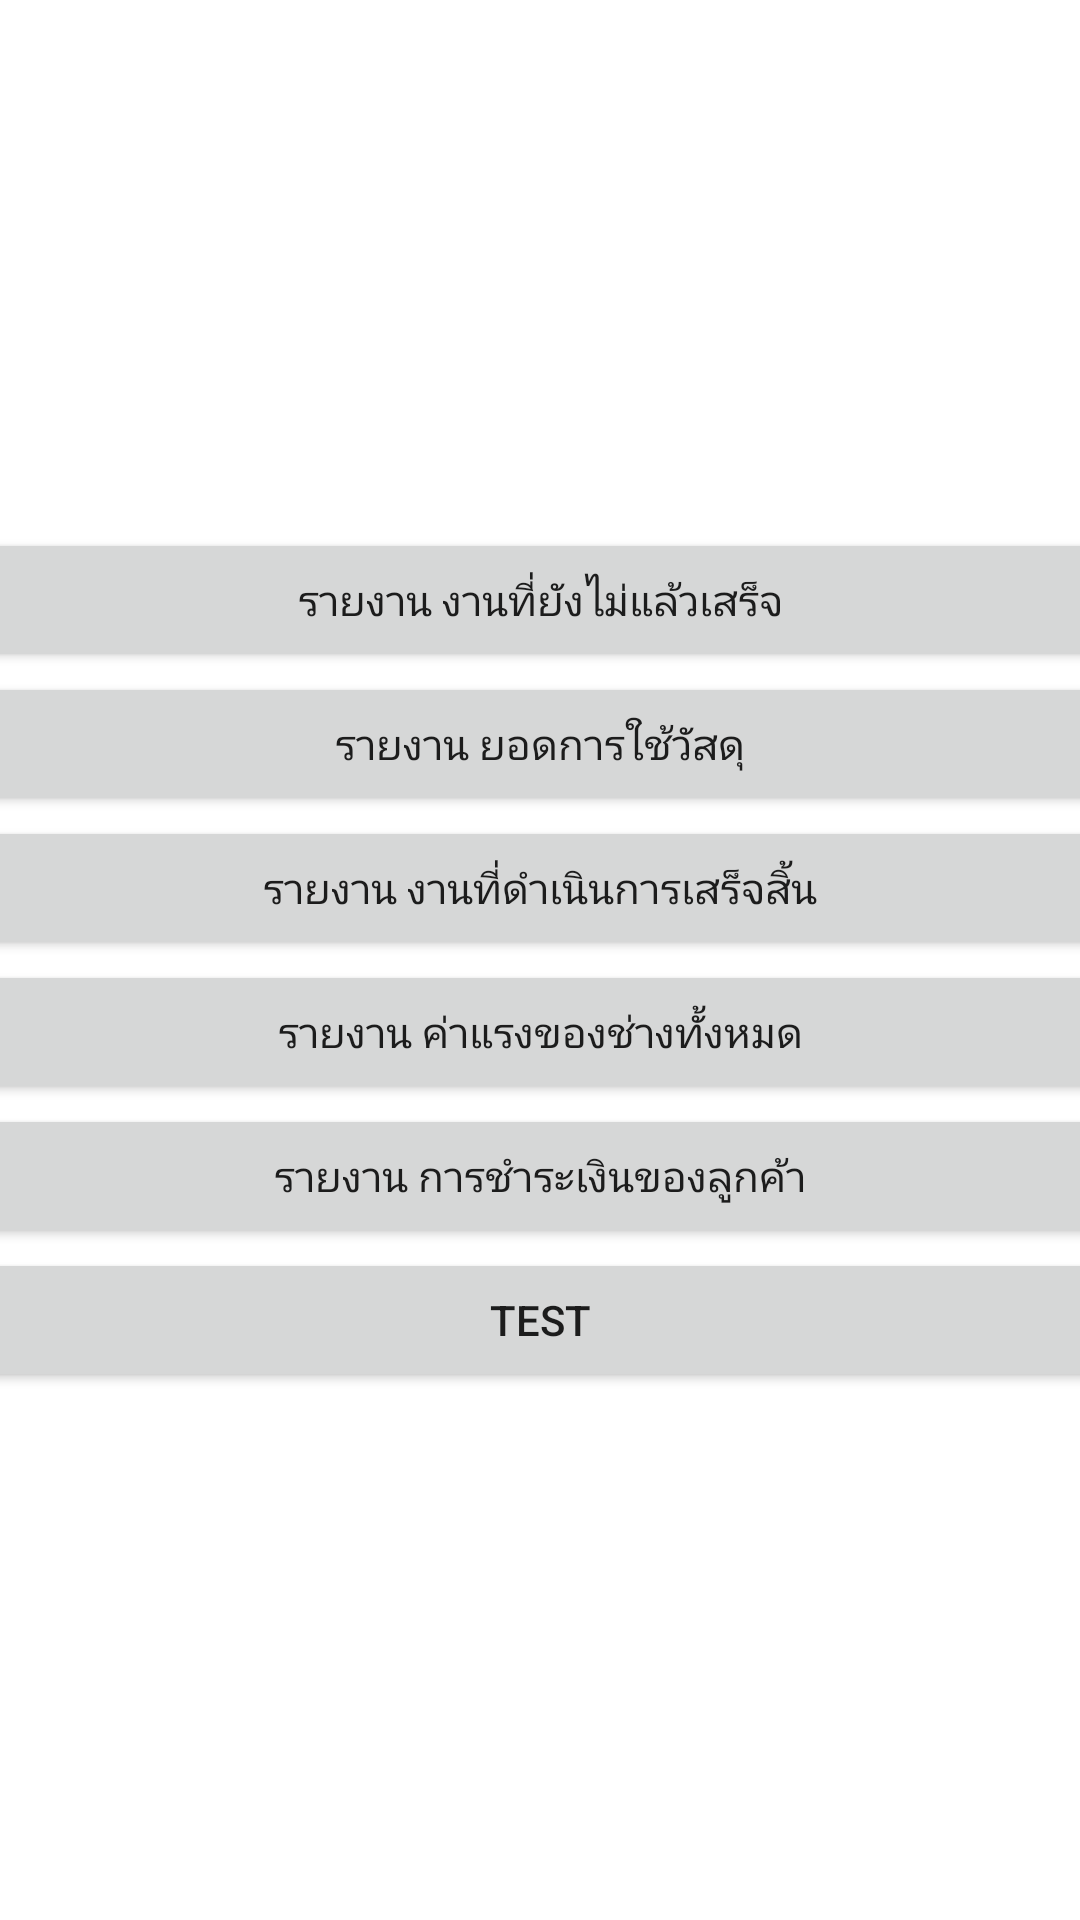

This screen was rendered from an Android layout file. Write that file and the resources it references.
<!-- AndroidManifest.xml: application theme Theme.ReportEasyFixApplication -->
<!-- res/layout/activity_main.xml -->
<?xml version="1.0" encoding="utf-8"?>
<androidx.appcompat.widget.LinearLayoutCompat xmlns:android="http://schemas.android.com/apk/res/android"
    xmlns:app="http://schemas.android.com/apk/res-auto"
    xmlns:tools="http://schemas.android.com/tools"
    android:layout_width="match_parent"
    android:layout_height="match_parent"
    android:gravity="center"
    android:orientation="vertical"
    tools:context=".presentation.main.MainActivity">
    <Button
        android:id="@+id/b1"
        android:layout_width="500dp"
        android:layout_height="wrap_content"
        android:text="รายงาน งานที่ยังไม่แล้วเสร็จ"/>
    <Button
        android:id="@+id/b2"
        android:layout_width="500dp"
        android:layout_height="wrap_content"
        android:text="รายงาน ยอดการใช้วัสดุ"/>
    <Button
        android:id="@+id/b3"
        android:layout_width="500dp"
        android:layout_height="wrap_content"
        android:text="รายงาน งานที่ดำเนินการเสร็จสิ้น"/>
    <Button
        android:id="@+id/b4"
        android:layout_width="500dp"
        android:layout_height="wrap_content"
        android:text="รายงาน ค่าแรงของช่างทั้งหมด"/>
    <Button
        android:id="@+id/b5"
        android:layout_width="500dp"
        android:layout_height="wrap_content"
        android:text="รายงาน การชำระเงินของลูกค้า"/>







    <Button
        android:id="@+id/b7"
        android:layout_width="500dp"
        android:layout_height="wrap_content"
        android:text="test"/>

</androidx.appcompat.widget.LinearLayoutCompat>
<!-- resources referenced by this layout -->
<resources>
  <style name="Theme.ReportEasyFixApplication" parent="Theme.MaterialComponents.DayNight.DarkActionBar">
          
          <item name="colorPrimary">@color/purple_500</item>
          <item name="colorPrimaryVariant">@color/purple_700</item>
          <item name="colorOnPrimary">@color/white</item>
          
          <item name="colorSecondary">@color/teal_200</item>
          <item name="colorSecondaryVariant">@color/teal_700</item>
          <item name="colorOnSecondary">@color/black</item>
          
          <item name="android:statusBarColor" tools:targetApi="l">?attr/colorPrimaryVariant</item>
          
      </style>
  <!-- not gathered from this repository: default colours our renderer supplied (Android Studio template values) -->
  <color name="purple_500">#FF6200EE</color>
  <color name="purple_700">#FF3700B3</color>
  <color name="teal_200">#FF03DAC5</color>
  <color name="teal_700">#FF018786</color>
  <color name="black">#FF000000</color>
  <color name="white">#FFFFFFFF</color>
</resources>
